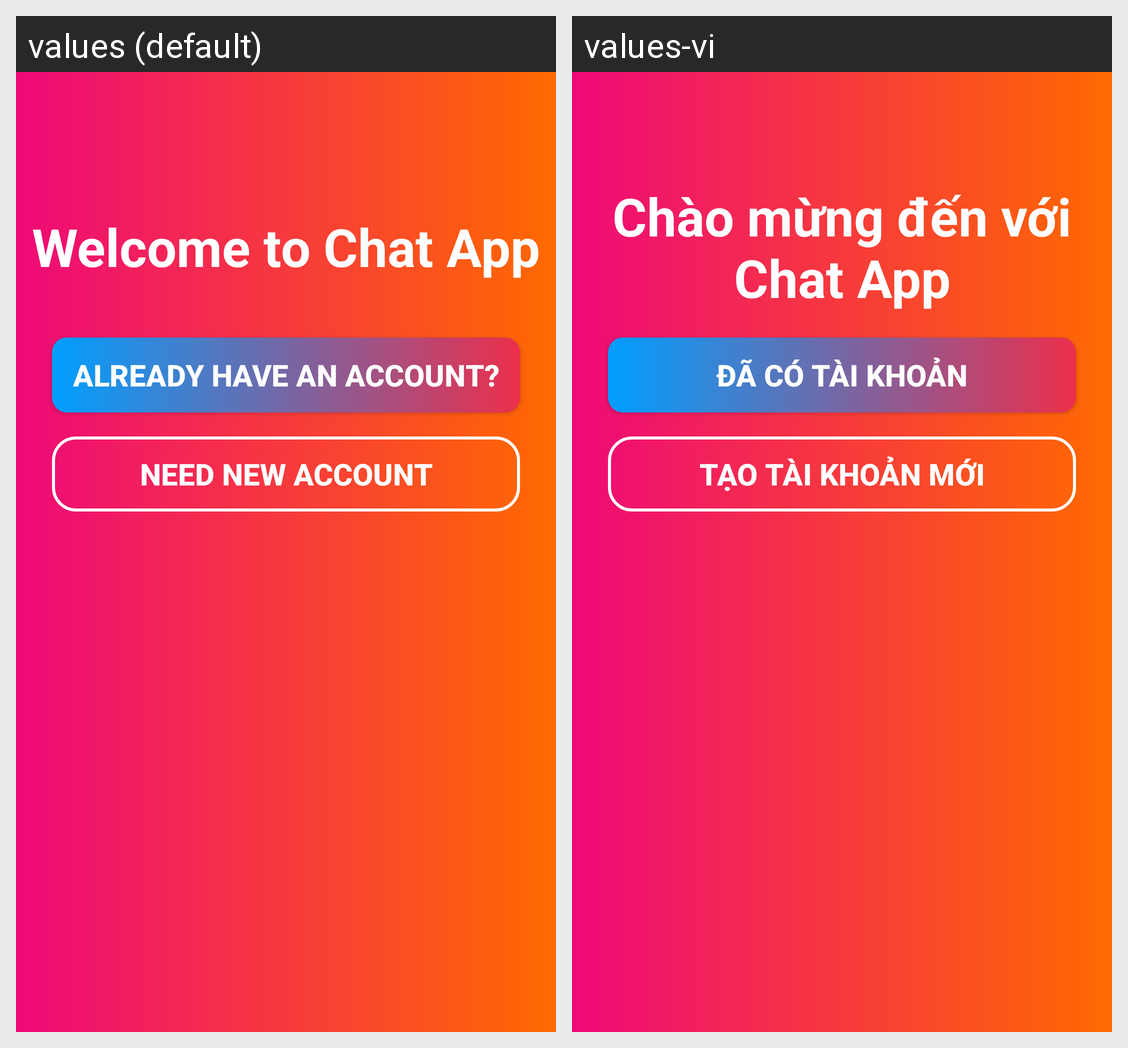

Locale-by-locale string values for the Android screen shown in this grid:
Android screen res/layout/activity_start_page.xml rendered under 2 locales, left to right: values (default), values-vi. Device: Nexus 5 (rendered at 1080×1920; each locale shown at half size, 540×960, under a caption strip naming it); theme AppTheme.
Strings drawn on this screen, with the default value and each locale's value (text and hints the layout hard-codes, and strings that could not be matched under every locale, appear in the picture but are not listed):

already_have_account_button
  values: already have an account?
  values-vi: Đã có tài khoản

need_account_button
  values: need new account
  values-vi: Tạo tài khoản mới

welcome_text
  values: Welcome to Chat App
  values-vi: Chào mừng đến với Chat App
